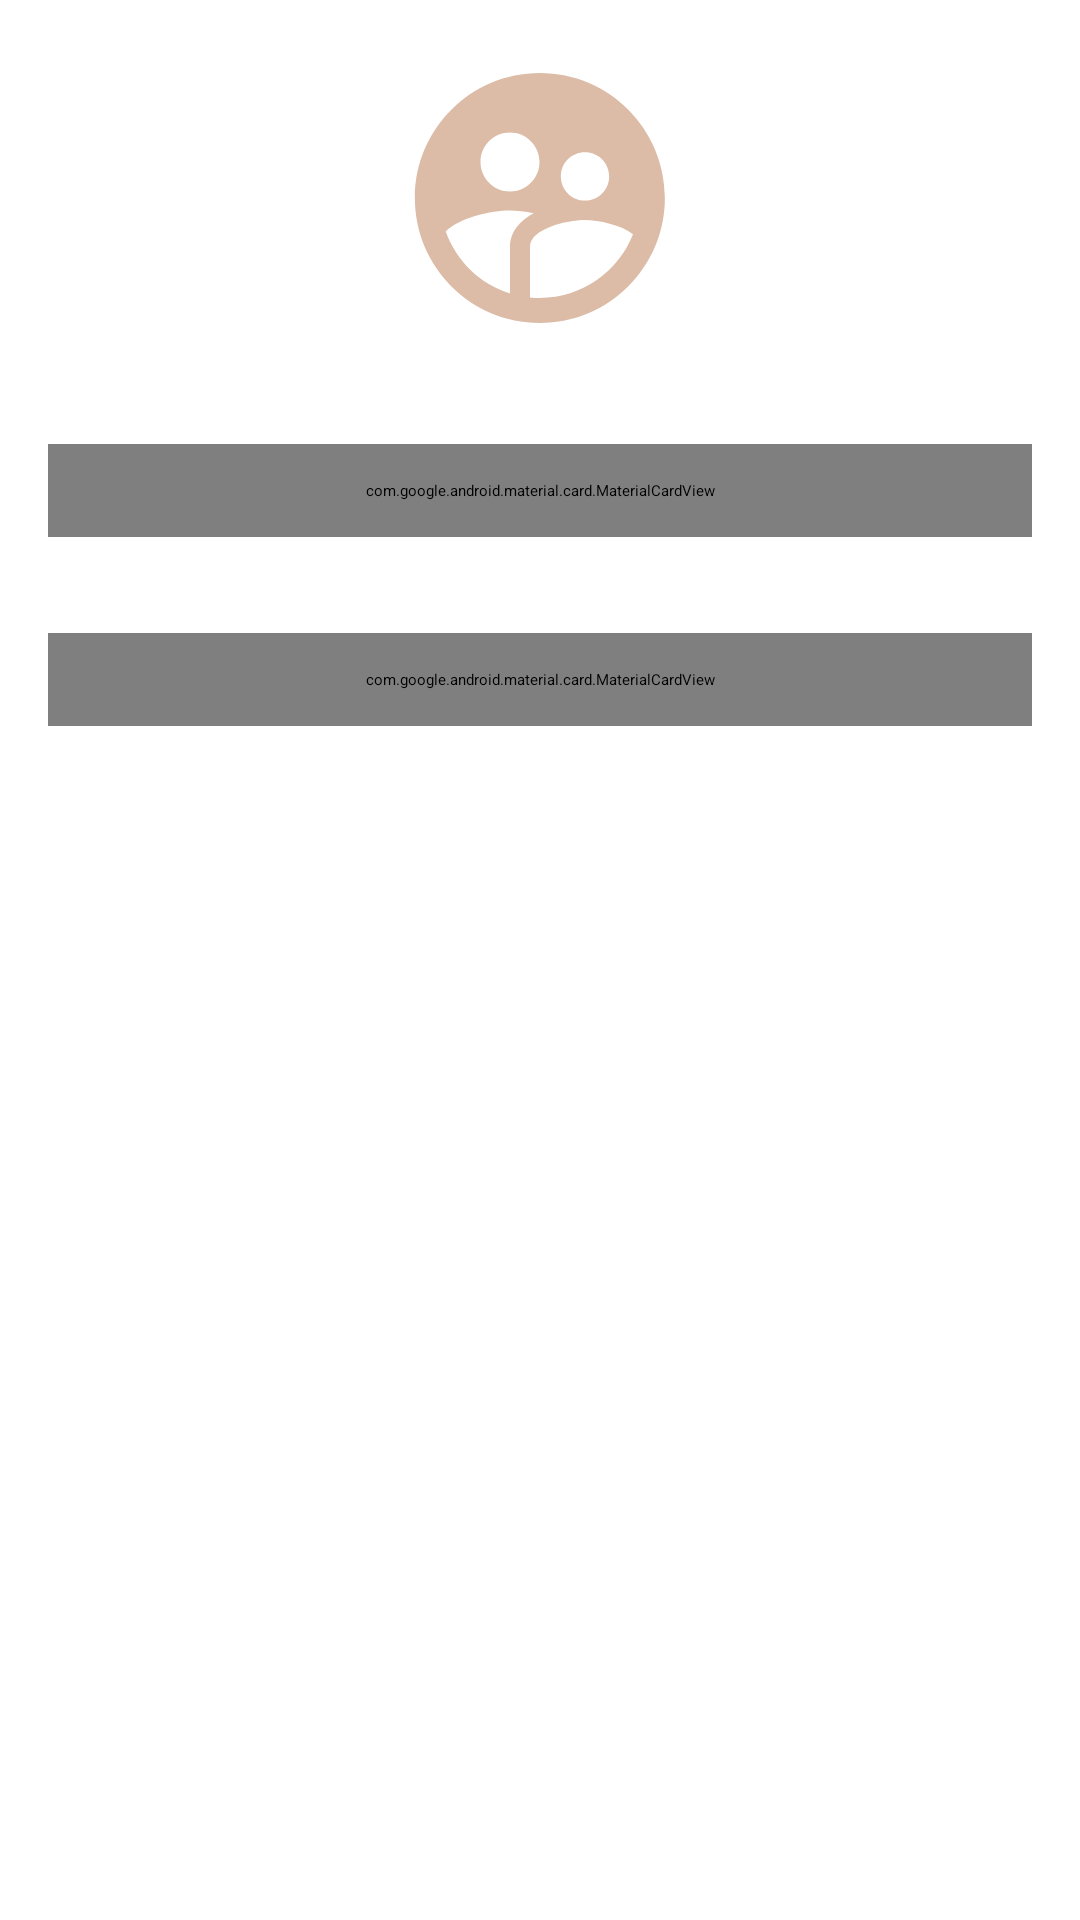

This screen was rendered from an Android layout file. Write that file and the resources it references.
<!-- AndroidManifest.xml: application theme Theme.Asas -->
<!-- res/layout/fragment_profile.xml -->
<?xml version="1.0" encoding="utf-8"?>
<layout xmlns:android="http://schemas.android.com/apk/res/android"
    xmlns:app="http://schemas.android.com/apk/res-auto"
    xmlns:tools="http://schemas.android.com/tools">

    <data>

    </data>

    <androidx.core.widget.NestedScrollView
        android:layout_width="match_parent"
        android:layout_height="match_parent"
        android:fillViewport="true"
        android:padding="16dp"
        tools:context=".ui.vendors_screen.profile.ProfileFragment">

        <androidx.constraintlayout.widget.ConstraintLayout
            android:layout_width="match_parent"
            android:layout_height="wrap_content">

            
            <ImageView
                android:id="@+id/vendorProfileImage"
                android:layout_width="100dp"
                android:layout_height="100dp"
                android:layout_marginBottom="16dp"
                android:contentDescription="Vendor Profile Image"
                android:src="@drawable/ic_profile"
                app:layout_constraintEnd_toEndOf="parent"
                app:layout_constraintStart_toStartOf="parent"
                app:layout_constraintTop_toTopOf="parent" />

            
            <com.google.android.material.card.MaterialCardView
                android:id="@+id/manageProfileCard"
                android:layout_width="match_parent"
                android:layout_height="wrap_content"
                android:layout_marginTop="32dp"
                android:clickable="true"
                android:focusable="true"
                android:padding="12dp"
                app:cardCornerRadius="8dp"
                app:layout_constraintEnd_toEndOf="parent"
                app:layout_constraintStart_toStartOf="parent"
                app:layout_constraintTop_toBottomOf="@id/vendorProfileImage">

                <LinearLayout
                    android:id="@+id/manageProfileLayout"
                    android:layout_width="match_parent"
                    android:layout_height="wrap_content"
                    android:background="@drawable/rounded_background_primary_2"
                    android:gravity="center_vertical"
                    android:orientation="horizontal"
                    android:padding="16dp">

                    <ImageView
                        android:layout_width="24dp"
                        android:layout_height="24dp"
                        android:contentDescription="Manage Profile"
                        android:src="@drawable/ic_customers"
                        app:tint="@color/md_theme_primary" />

                    <TextView
                        android:layout_width="wrap_content"
                        android:layout_height="wrap_content"
                        android:layout_marginStart="16dp"
                        android:text="Manage Profile"
                        android:textColor="@color/md_theme_primary"
                        android:textSize="16sp"
                        android:textStyle="bold" />
                </LinearLayout>
            </com.google.android.material.card.MaterialCardView>

            
            <com.google.android.material.card.MaterialCardView
                android:id="@+id/manageChangePassCard"
                android:layout_width="match_parent"
                android:layout_height="wrap_content"
                android:layout_marginTop="32dp"
                android:clickable="true"
                android:focusable="true"
                android:padding="12dp"
                app:cardCornerRadius="8dp"
                app:layout_constraintEnd_toEndOf="parent"
                app:layout_constraintStart_toStartOf="parent"
                app:layout_constraintTop_toBottomOf="@id/manageProfileCard">

                <LinearLayout
                    android:id="@+id/manageChangePassLayout"
                    android:layout_width="match_parent"
                    android:layout_height="wrap_content"
                    android:background="@drawable/rounded_background_primary_2"
                    android:gravity="center_vertical"
                    android:orientation="horizontal"
                    android:padding="16dp">

                    <ImageView
                        android:layout_width="24dp"
                        android:layout_height="24dp"
                        android:contentDescription=""
                        android:src="@drawable/ic_customers"
                        app:tint="@color/md_theme_primary" />

                    <TextView
                        android:layout_width="wrap_content"
                        android:layout_height="wrap_content"
                        android:layout_marginStart="16dp"
                        android:text="Manage Change Password"
                        android:textColor="@color/md_theme_primary"
                        android:textSize="16sp"
                        android:textStyle="bold" />
                </LinearLayout>
            </com.google.android.material.card.MaterialCardView>


            
            <Button
                android:id="@+id/btnLogout"
                android:layout_width="match_parent"
                android:layout_height="wrap_content"
                android:layout_marginTop="16dp"
                android:backgroundTint="@color/md_theme_error"
                android:text="Logout"
                android:textColor="@android:color/white"
                app:layout_constraintTop_toBottomOf="@id/manageChangePassCard" />
        </androidx.constraintlayout.widget.ConstraintLayout>
    </androidx.core.widget.NestedScrollView>
</layout>
<!-- resources referenced by this layout -->
<resources>
  <color name="md_theme_error">#BA1A1A</color>
  <color name="md_theme_primary">#8A5021</color>
  <!-- drawable ic_customers (drawable) -->
  <vector xmlns:android="http://schemas.android.com/apk/res/android" android:height="24dp" android:viewportHeight="21" android:viewportWidth="21" android:width="24dp">
        
      <path android:fillColor="#00000000" android:fillType="evenOdd" android:pathData="m8.5,2.5c1.657,0 3,1.343 3,3v2c0,1.657 -1.343,3 -3,3s-3,-1.343 -3,-3v-2c0,-1.657 1.343,-3 3,-3zM15.5,16.5v-0.728c0,-3.186 -3.686,-5.272 -7,-5.272s-7,2.085 -7,5.272v0.728c0,0.552 0.448,1 1,1h12c0.552,0 1,-0.448 1,-1z" android:strokeColor="@color/md_theme_primary" android:strokeLineCap="round" android:strokeLineJoin="round" android:strokeWidth="1"/>
        
      <path android:fillColor="@color/md_theme_primary" android:fillType="evenOdd" android:pathData="m12.52,2.678c1.155,0.417 1.98,1.523 1.98,2.822v1c0,1.297 -0.848,2.581 -2,3 0.674,-0.919 1.011,-2.086 1.01,-3.501s-0.331,-2.522 -0.99,-3.321zM17.5,17.5h1c0.552,0 1,-0.448 1,-1 0,-0.243 0,-0.485 0,-0.728 0,-2.17 -1.709,-3.829 -3.847,-4.667 0,0 2.847,2.395 1.847,6.395z" android:strokeColor="@color/md_theme_primary" android:strokeLineCap="round" android:strokeLineJoin="round" android:strokeWidth="1"/>
      
  </vector>
  <!-- drawable ic_profile (drawable) -->
  <vector xmlns:android="http://schemas.android.com/apk/res/android" android:height="24dp" android:tint="@color/brown_2" android:viewportHeight="24" android:viewportWidth="24" android:width="24dp">
        
      <path android:fillColor="@color/brown_2" android:pathData="M11.99,2c-5.52,0 -10,4.48 -10,10s4.48,10 10,10 10,-4.48 10,-10 -4.48,-10 -10,-10zM15.6,8.34c1.07,0 1.93,0.86 1.93,1.93 0,1.07 -0.86,1.93 -1.93,1.93 -1.07,0 -1.93,-0.86 -1.93,-1.93 -0.01,-1.07 0.86,-1.93 1.93,-1.93zM9.6,6.76c1.3,0 2.36,1.06 2.36,2.36 0,1.3 -1.06,2.36 -2.36,2.36s-2.36,-1.06 -2.36,-2.36c0,-1.31 1.05,-2.36 2.36,-2.36zM9.6,15.89v3.75c-2.4,-0.75 -4.3,-2.6 -5.14,-4.96 1.05,-1.12 3.67,-1.69 5.14,-1.69 0.53,0 1.2,0.08 1.9,0.22 -1.64,0.87 -1.9,2.02 -1.9,2.68zM11.99,20c-0.27,0 -0.53,-0.01 -0.79,-0.04v-4.07c0,-1.42 2.94,-2.13 4.4,-2.13 1.07,0 2.92,0.39 3.84,1.15 -1.17,2.97 -4.06,5.09 -7.45,5.09z"/>
      
  </vector>
  <!-- drawable rounded_background_primary_2 (drawable) -->
  <shape xmlns:android="http://schemas.android.com/apk/res/android"
      android:shape="rectangle">
      <corners android:radius="8dp" />
      <solid android:color="@color/brown_3" />
  </shape>
  <style name="Theme.Asas" parent="Theme.MaterialComponents.DayNight.DarkActionBar">
          
          <item name="colorPrimary">@color/purple_500</item>
          <item name="colorPrimaryVariant">@color/purple_700</item>
          <item name="colorOnPrimary">@color/white</item>
          
          <item name="colorSecondary">@color/teal_200</item>
          <item name="colorSecondaryVariant">@color/teal_700</item>
          <item name="colorOnSecondary">@color/black</item>
          
          <item name="android:statusBarColor">?attr/colorPrimaryVariant</item>
          
      </style>
  <color name="brown_2">#DCBCA7</color>
  <color name="brown_3">#FBE5D5</color>
  <color name="white">#FFFFFFFF</color>
  <color name="black">#FF000000</color>
  <!-- not gathered from this repository: default colours our renderer supplied (Android Studio template values) -->
  <color name="purple_500">#FF6200EE</color>
  <color name="purple_700">#FF3700B3</color>
  <color name="teal_200">#FF03DAC5</color>
  <color name="teal_700">#FF018786</color>
</resources>
